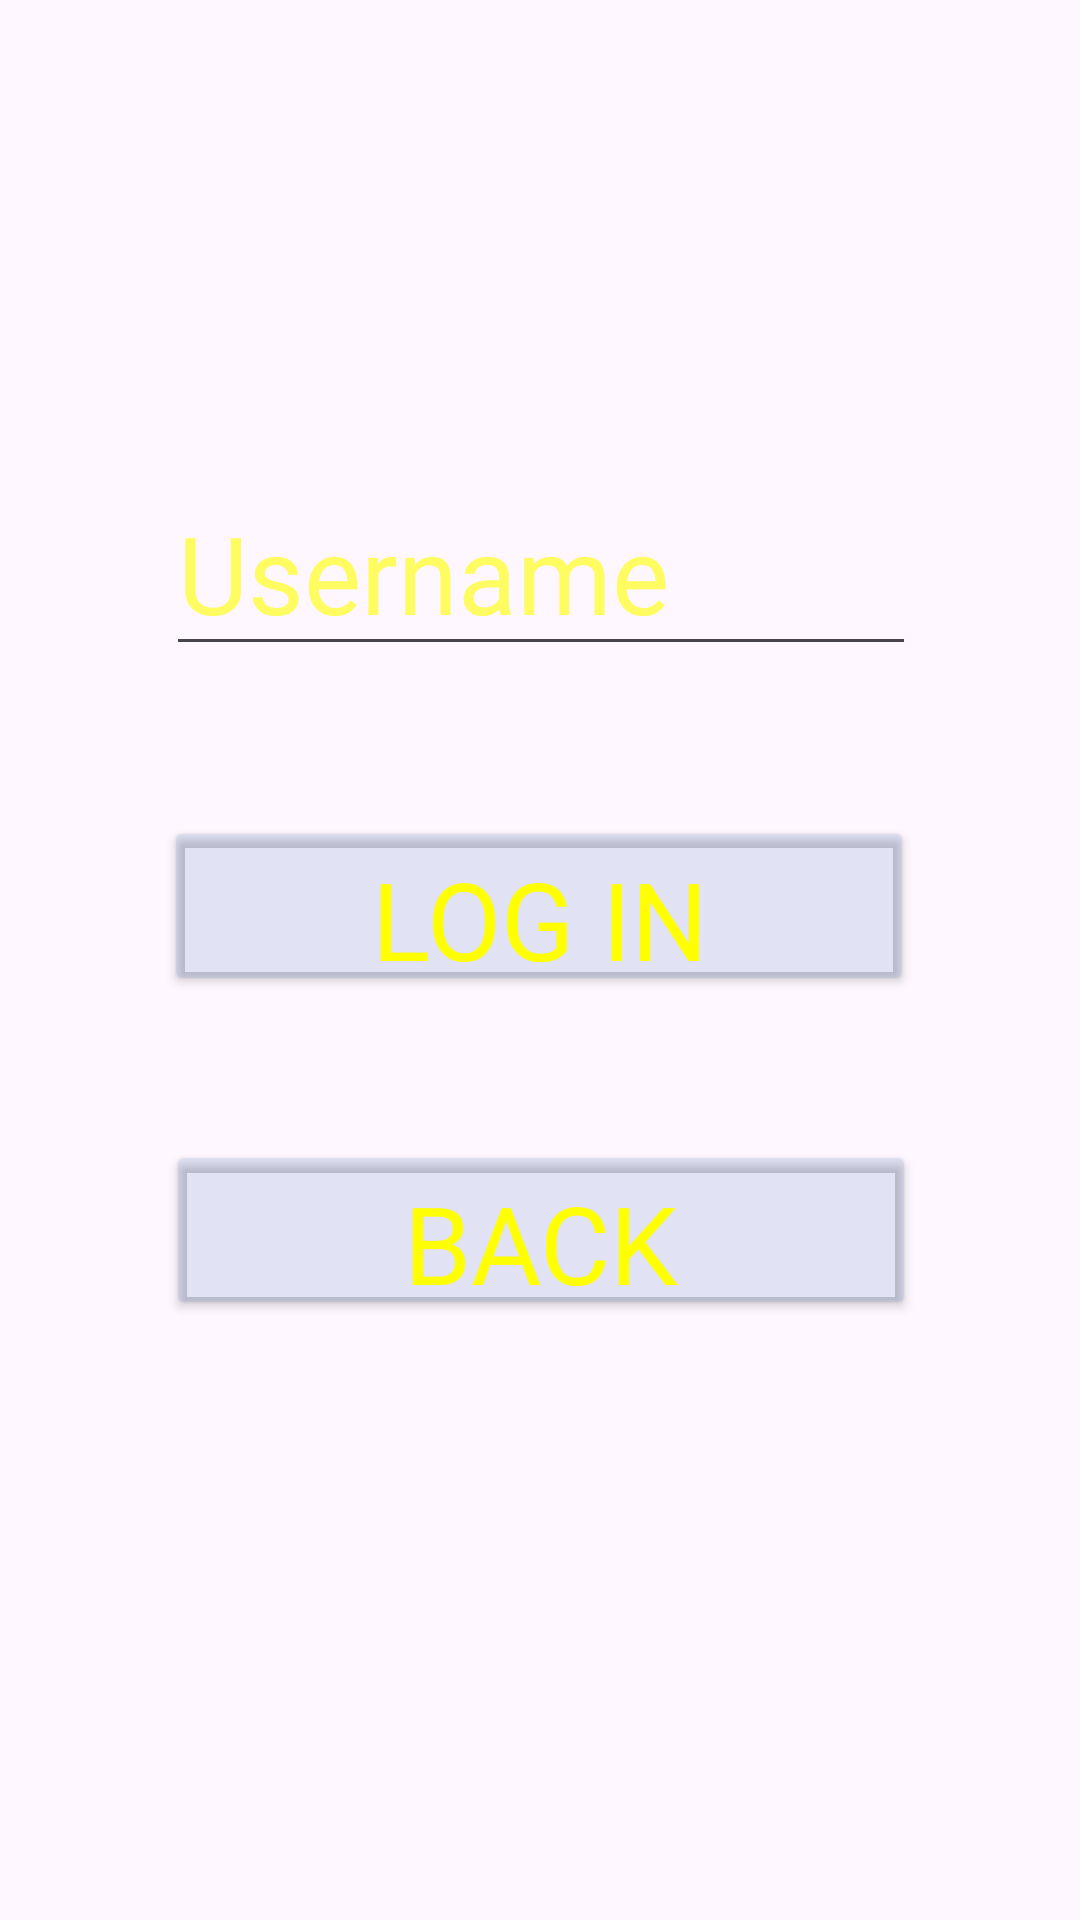

Android layout source for this screen:
<!-- AndroidManifest.xml: application theme Theme.NinjaApp -->
<!-- res/layout/fragment_login.xml -->
<?xml version="1.0" encoding="utf-8"?>
<FrameLayout xmlns:android="http://schemas.android.com/apk/res/android"
    xmlns:app="http://schemas.android.com/apk/res-auto"
    xmlns:tools="http://schemas.android.com/tools"
    android:layout_width="match_parent"
    android:layout_height="match_parent"
    tools:context=".fragments.ui.LoginFragment">

    <androidx.constraintlayout.widget.ConstraintLayout
        android:layout_width="match_parent"
        android:layout_height="match_parent">

        <Button
            android:id="@+id/LoginReturnButton"
            android:layout_width="250dp"
            android:layout_height="60dp"
            android:layout_marginBottom="200dp"
            android:backgroundTint="@color/blue"
            android:fontFamily="@font/maru_monica"
            android:text="Back"
            android:textColor="@color/yellow"
            android:textSize="36sp"
            app:layout_constraintBottom_toBottomOf="parent"
            app:layout_constraintEnd_toEndOf="parent"
            app:layout_constraintHorizontal_bias="0.503"
            app:layout_constraintStart_toStartOf="parent" />

        <Button
            android:id="@+id/confirmLogInButton"
            android:layout_width="250dp"
            android:layout_height="60dp"
            android:layout_marginBottom="48dp"
            android:backgroundTint="@color/blue"
            android:fontFamily="@font/maru_monica"
            android:text="Log In"
            android:textColor="@color/yellow"
            android:textSize="36sp"
            app:layout_constraintBottom_toTopOf="@+id/LoginReturnButton"
            app:layout_constraintEnd_toEndOf="parent"
            app:layout_constraintHorizontal_bias="0.496"
            app:layout_constraintStart_toStartOf="parent" />

        <EditText
            android:id="@+id/loginUsernameInput"
            android:layout_width="250dp"
            android:layout_height="60dp"
            android:layout_marginBottom="50dp"
            android:ems="10"
            android:fontFamily="@font/maru_monica"
            android:gravity="start|top"
            android:hint="Username"
            android:textColorHint="@color/light_yellow"
            android:inputType="textMultiLine"
            android:textColor="@color/yellow"
            android:textSize="36sp"
            app:layout_constraintBottom_toTopOf="@+id/confirmLogInButton"
            app:layout_constraintEnd_toEndOf="parent"
            app:layout_constraintHorizontal_bias="0.503"
            app:layout_constraintStart_toStartOf="parent" />
    </androidx.constraintlayout.widget.ConstraintLayout>

</FrameLayout>
<!-- resources referenced by this layout -->
<resources>
  <color name="blue">#232D60AE</color>
  <color name="light_yellow">#9EFFFF00</color>
  <color name="yellow">#FFFF00</color>
  <style name="Theme.NinjaApp" parent="Base.Theme.NinjaApp" />
  <style name="Base.Theme.NinjaApp" parent="Theme.Material3.DayNight.NoActionBar">
          
          
      </style>
</resources>
